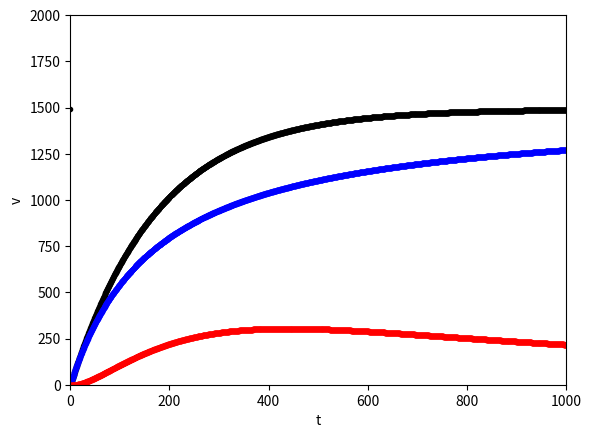

Source code (Python):
import numpy as np
from matplotlib.pyplot import plot,savefig
import matplotlib.pyplot  as plt
import math
p0  =10**3
p   =7.85*(10**3)
n   =10**(-3)
R   =0.01
m   = (4/3) * p * math.pi * R**3  #质量
g   = 9.8
k   = 6*math.pi*n*R   #f=kv
F   =   (4/3) * math.pi * R**3 * p0 * g   #浮力
h   = 0.5              #时间间隔
step=5000
v=np.zeros((1,step+1))
x=np.zeros((1,step+1))
t=np.zeros((1,step+1))
y=np.zeros((1,step+1))
D=np.zeros((1,step+1))
v[0,0]=0.0
x[0,0]=0.0
y[0,0]=0.0
D[0,0]=0.0
for i in range(1,step):
    v[0,i+1]  = v[0,i] + h*(g- F/m - (k*v[0,i])/m)
    t[0,i]    = h*i
for i in range(1,step):
    x[0,i+1]  =x[0,i]+v[0,i]*h+(1/2)*(9.8-F/m-(k*v[0,i])/m)*h*h
for i in range(1,step):
    y= (m*g*t - F*t) / (m + k*t)
for i in range(1,step):
    D[0,i] = v[0,i]-y[0,i]
plt.xlim(0,1000)
plt.ylim(0,2000)
plt.xlabel("t")
plt.ylabel("v")
plt.plot(t,v,'.k')
plt.plot(t,y,'.b')
plt.plot(t,D,'.r')
plt.show()

